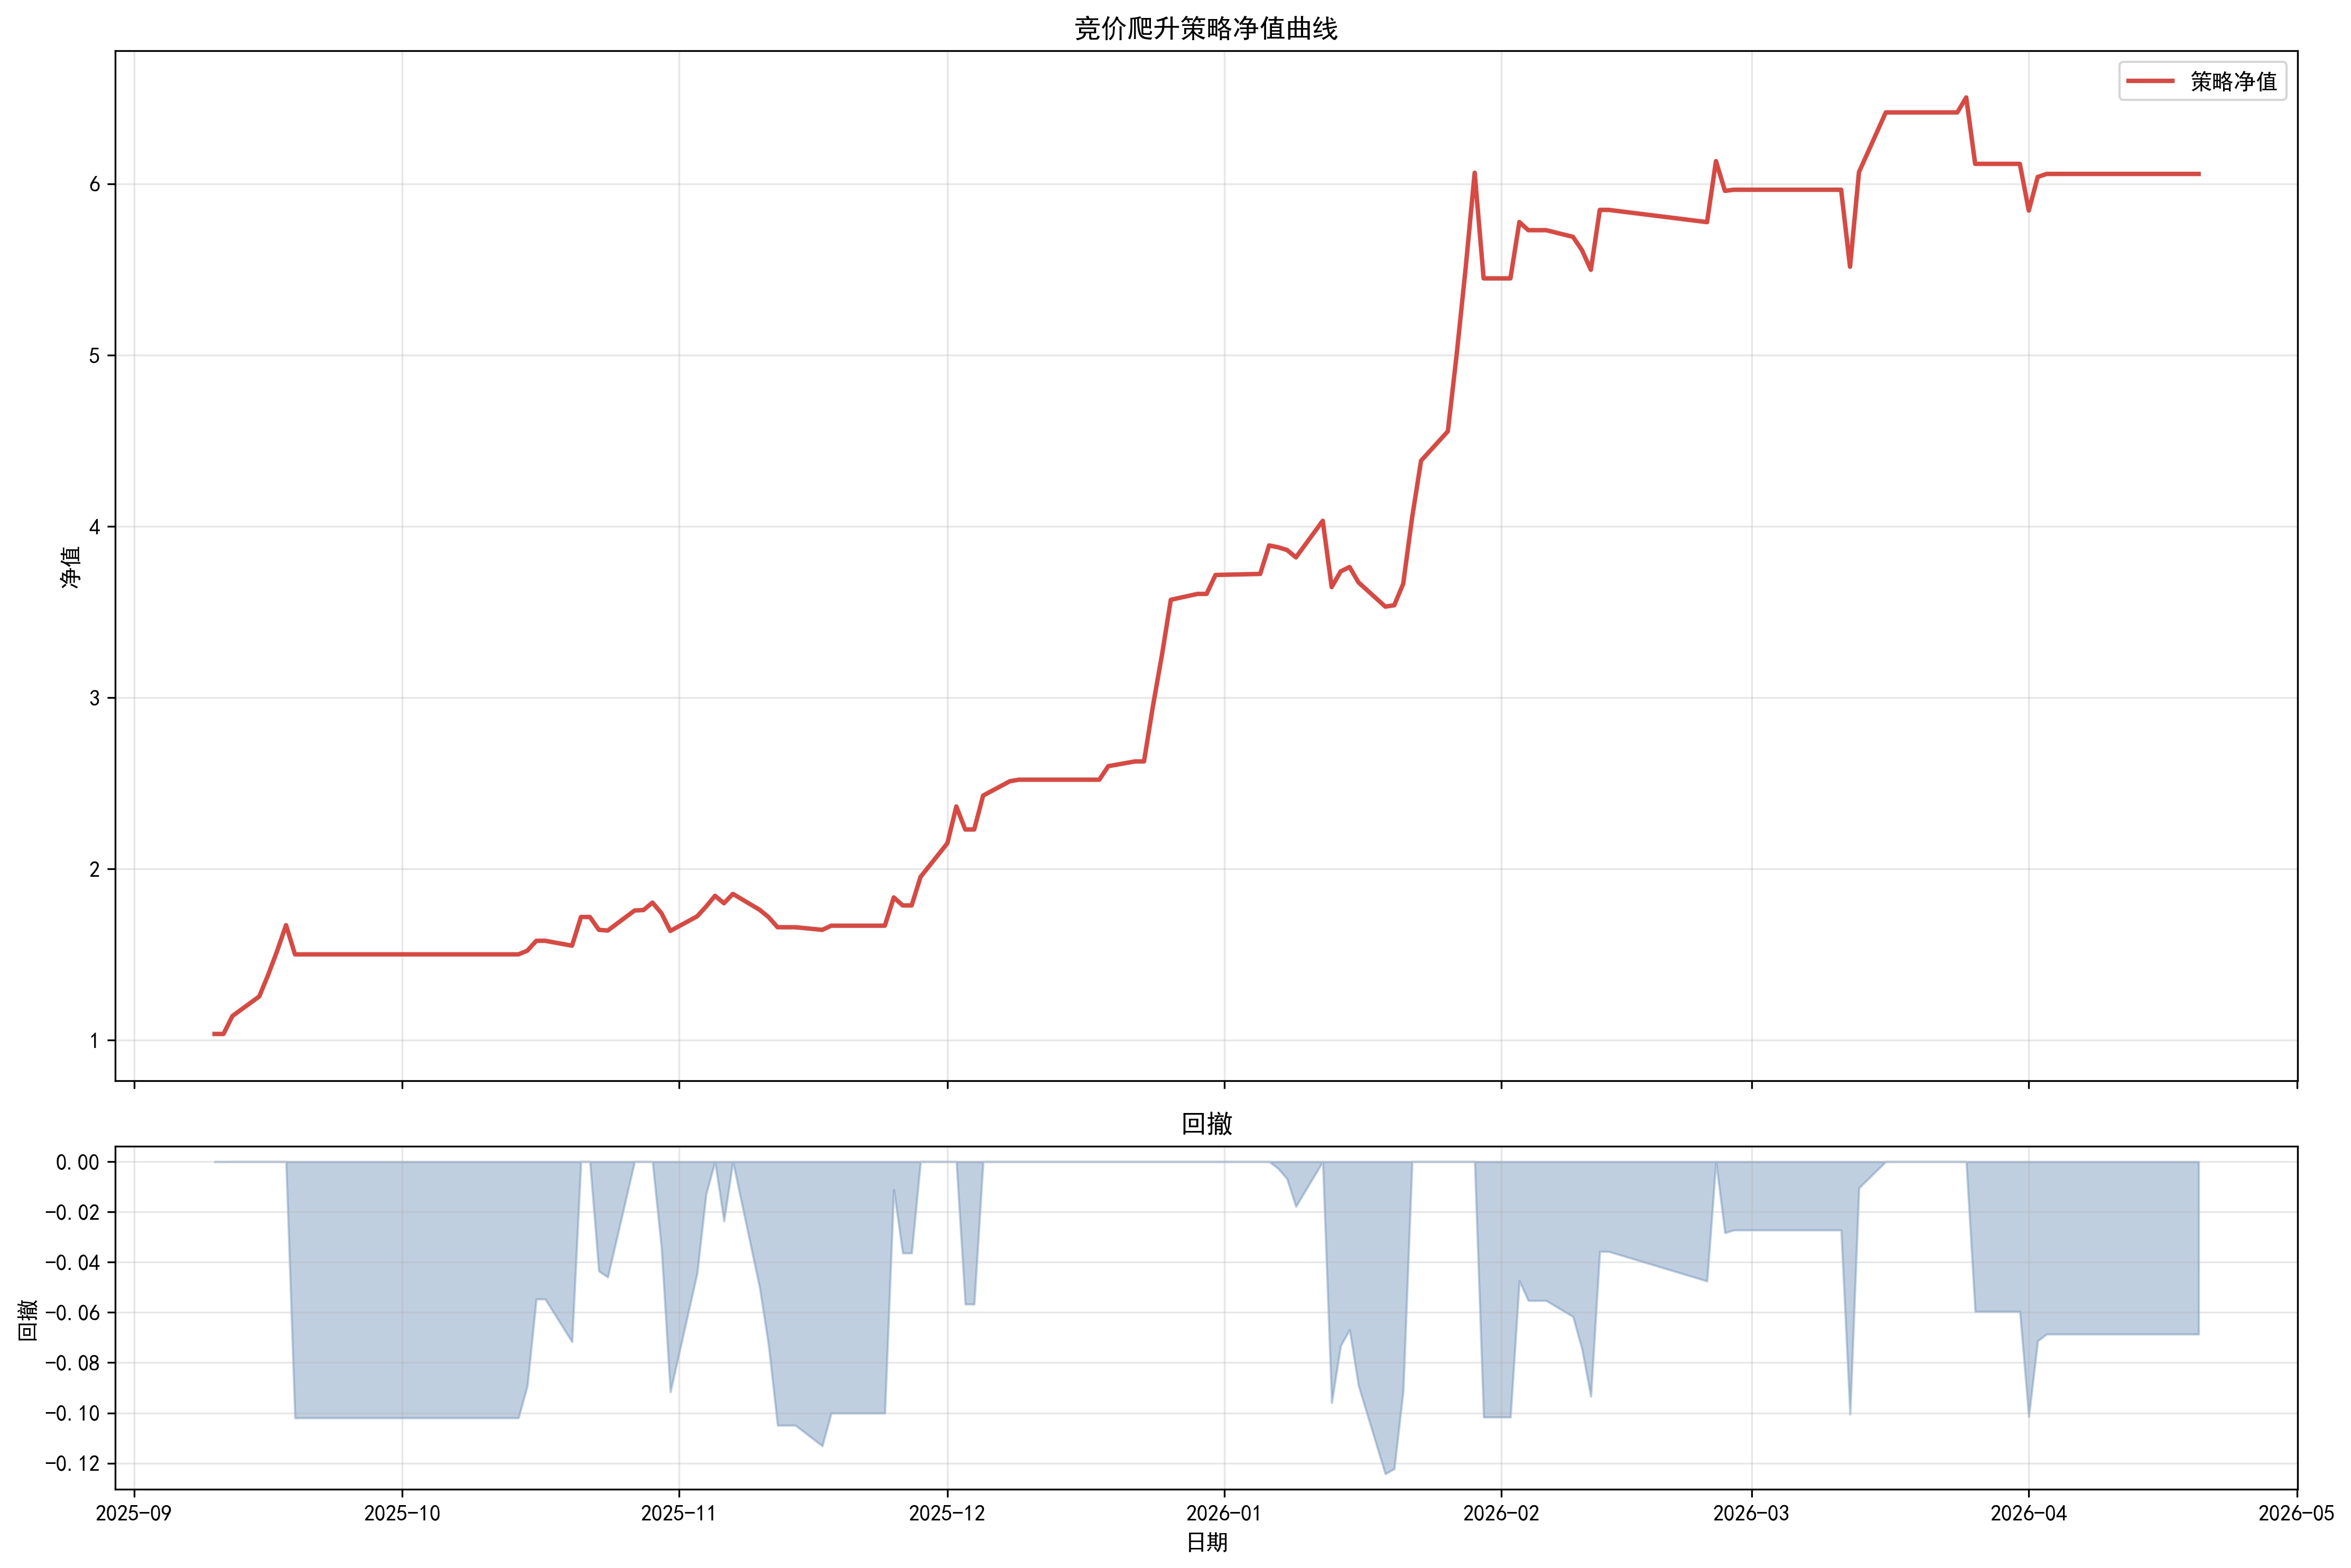

Values plotted in this chart, from the file beside it:
日期, 现金, 持仓市值, 总权益, 持仓数量, 净值, 历史高点, 回撤
20250910, 0.0, 1037008, 1037008, 1, 1.037, 1.037, 0.0
20250911, 1036939, 0.0, 1036939, 0, 1.037, 1.037, -6.636399592940823e-05
20250912, 0.0, 1141793, 1141793, 1, 1.142, 1.142, 0.0
20250915, 0.0, 1255766, 1255766, 1, 1.256, 1.256, 0.0
20250916, 0.0, 1382171, 1382171, 1, 1.382, 1.382, 0.0
20250917, 0.0, 1521010, 1521010, 1, 1.521, 1.521, 0.0
20250918, 0.0, 1672282, 1672282, 1, 1.672, 1.672, 0.0
20250919, 1501725, 0.0, 1501725, 0, 1.502, 1.672, -0.102
20250922, 1501725, 0.0, 1501725, 0, 1.502, 1.672, -0.102
20250923, 1501725, 0.0, 1501725, 0, 1.502, 1.672, -0.102
20250924, 1501725, 0.0, 1501725, 0, 1.502, 1.672, -0.102
20250925, 1501725, 0.0, 1501725, 0, 1.502, 1.672, -0.102
20250926, 1501725, 0.0, 1501725, 0, 1.502, 1.672, -0.102
20250929, 1501725, 0.0, 1501725, 0, 1.502, 1.672, -0.102
20250930, 1501725, 0.0, 1501725, 0, 1.502, 1.672, -0.102
20251009, 1501725, 0.0, 1501725, 0, 1.502, 1.672, -0.102
20251010, 1501725, 0.0, 1501725, 0, 1.502, 1.672, -0.102
20251013, 1501725, 0.0, 1501725, 0, 1.502, 1.672, -0.102
20251014, 1501725, 0.0, 1501725, 0, 1.502, 1.672, -0.102
20251015, 0.0, 1523066, 1523066, 3, 1.523, 1.672, -0.08923
20251016, 1580821, 0.0, 1580821, 0, 1.581, 1.672, -0.05469
20251017, 1580821, 0.0, 1580821, 0, 1.581, 1.672, -0.05469
20251020, 0.0, 1552352, 1552352, 1, 1.552, 1.672, -0.07172
20251021, 1719839, 0.0, 1719839, 0, 1.72, 1.72, 0.0
20251022, 1719839, 0.0, 1719839, 0, 1.72, 1.72, 0.0
20251023, 0.0, 1644947, 1644947, 1, 1.645, 1.72, -0.04355
20251024, 1640840, 0.0, 1640840, 0, 1.641, 1.72, -0.04593
20251027, 0.0, 1757724, 1757724, 2, 1.758, 1.758, 0.0
20251028, 1760596, 0.0, 1760596, 0, 1.761, 1.761, 0.0
20251029, 0.0, 1803879, 1803879, 2, 1.804, 1.804, 0.0
20251030, 1742360, 0.0, 1742360, 0, 1.742, 1.804, -0.0341
20251031, 0.0, 1638517, 1638517, 3, 1.639, 1.804, -0.09167
20251103, 1149800, 574014, 1723814, 1, 1.724, 1.804, -0.04438
20251104, 1149800, 630785, 1780585, 1, 1.781, 1.804, -0.01291
20251105, 1149800, 693864, 1843664, 1, 1.844, 1.844, 0.0
20251106, 709406, 1090726, 1800132, 2, 1.8, 1.844, -0.02361
20251107, 1161259, 693419, 1854678, 1, 1.855, 1.855, 0.0
20251110, 680977, 1080520, 1761497, 1, 1.761, 1.855, -0.05024
20251111, 1020714, 697970, 1718683, 1, 1.719, 1.855, -0.07333
20251112, 1660010, 0.0, 1660010, 0, 1.66, 1.855, -0.105
20251113, 1660010, 0.0, 1660010, 0, 1.66, 1.855, -0.105
20251114, 1660010, 0.0, 1660010, 0, 1.66, 1.855, -0.105
20251117, 0.0, 1644804, 1644804, 1, 1.645, 1.855, -0.1132
20251118, 1669024, 0.0, 1669024, 0, 1.669, 1.855, -0.1001
20251119, 1669024, 0.0, 1669024, 0, 1.669, 1.855, -0.1001
20251120, 1669024, 0.0, 1669024, 0, 1.669, 1.855, -0.1001
20251121, 1669024, 0.0, 1669024, 0, 1.669, 1.855, -0.1001
20251124, 1669024, 0.0, 1669024, 0, 1.669, 1.855, -0.1001
20251125, -0.0, 1833958, 1833958, 3, 1.834, 1.855, -0.01117
20251126, 1787220, 0.0, 1787220, 0, 1.787, 1.855, -0.03637
20251127, 1787220, 0.0, 1787220, 0, 1.787, 1.855, -0.03637
20251128, 0.0, 1954166, 1954166, 1, 1.954, 1.954, 0.0
20251201, 0.0, 2150603, 2150603, 1, 2.151, 2.151, 0.0
20251202, 0.0, 2364898, 2364898, 1, 2.365, 2.365, 0.0
20251203, 2230769, 0.0, 2230769, 0, 2.231, 2.365, -0.05672
20251204, 2230769, 0.0, 2230769, 0, 2.231, 2.365, -0.05672
20251205, 0.0, 2428846, 2428846, 2, 2.429, 2.429, 0.0
20251208, 1186345, 1326246, 2512592, 1, 2.513, 2.513, 0.0
20251209, 2521330, 0.0, 2521330, 0, 2.521, 2.521, 0.0
20251210, 2521330, 0.0, 2521330, 0, 2.521, 2.521, 0.0
... 84 more rows
